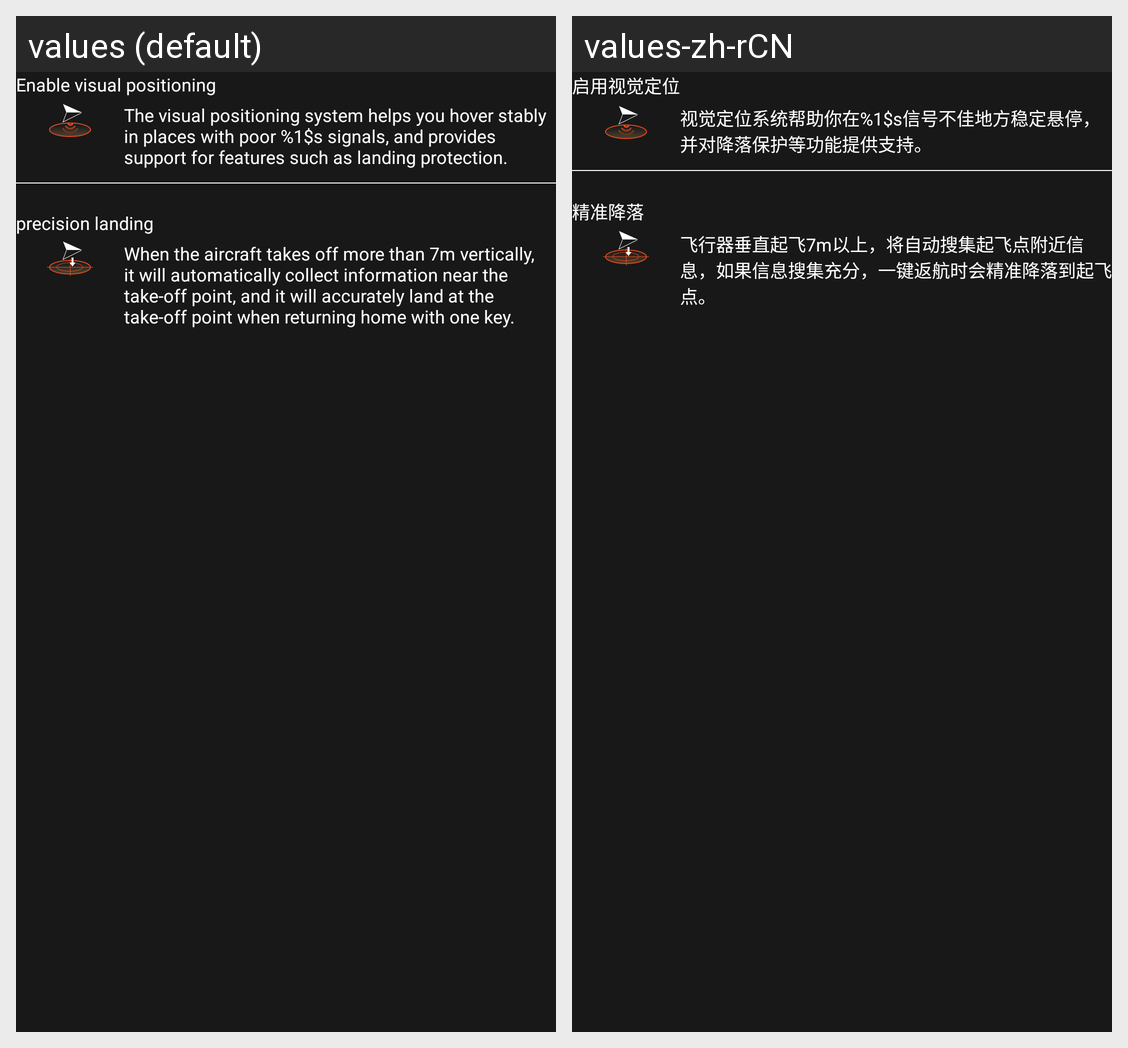

Strings drawn on this Android screen and how each of the app's shown locales translates them:
Android screen res/layout/view_perceiving_high_setting.xml rendered under 2 locales, left to right: values (default), values-zh-rCN. Device: Nexus 5 (rendered at 1080×1920; each locale shown at half size, 540×960, under a caption strip naming it); theme AppTheme.
Strings drawn on this screen, with the default value and each locale's value (text and hints the layout hard-codes, and strings that could not be matched under every locale, appear in the picture but are not listed):

start_visual_location
  values: Enable visual positioning
  values-zh-rCN: 启用视觉定位

visual_location_hint
  values: The visual positioning system helps you hover stably in places with poor %1$s signals, and provides support for features such as landing protection.
  values-zh-rCN: 视觉定位系统帮助你在%1$s信号不佳地方稳定悬停，并对降落保护等功能提供支持。

start_precise_landing
  values: precision landing
  values-zh-rCN: 精准降落

precise_landing_hint
  values: When the aircraft takes off more than 7m vertically, it will automatically collect information near the take-off point, and it will accurately land at the take-off point when returning home with one key.
  values-zh-rCN: 飞行器垂直起飞7m以上，将自动搜集起飞点附近信息，如果信息搜集充分，一键返航时会精准降落到起飞点。
